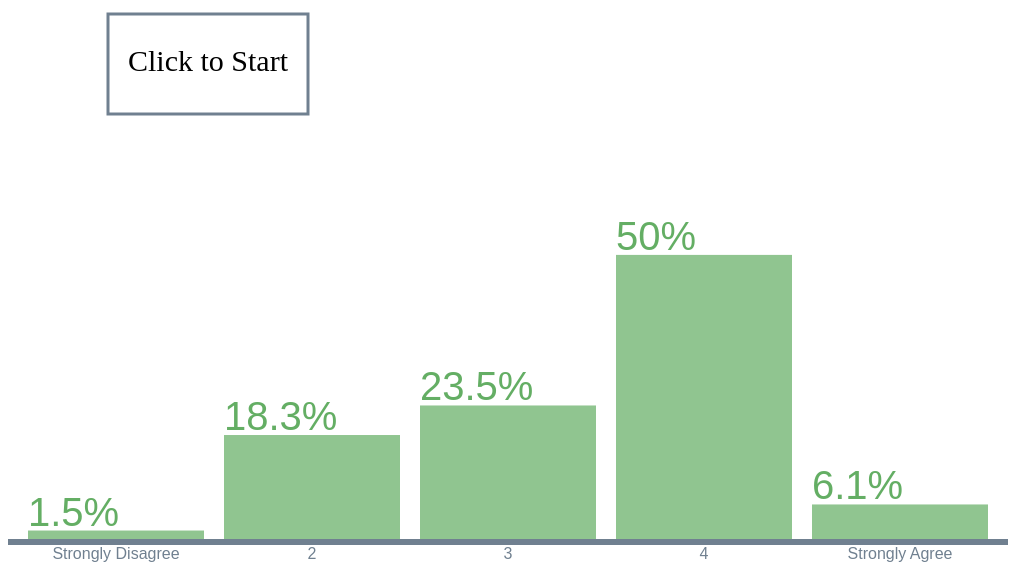
D3 v3 page, settled after 480 driven frames (8 s of simulated time); the page loaded 1 data file(s).


      function draw(data) {
        "use strict";
        // Set speed at which bars move
        var bar_moves = 200;
        // Sets up initial question
        var current_question = [0];
          /*Adds title*/
          d3.select("body")
            .append("div")
            .attr("class", "header_container")
            .append("h2")
            .text("Environmental Attitudes");
          d3.select(".header_container")
            .append("p")
            .attr("class","introduction")
            .text("Since 1972, the University of Chicago has run the General Social Survey (GSS) monitoring social attitudes in the United States. In 2010, the GSS included multiple questions on Americans' perceptions regarding environmental issues. Below are some of the results of the 2010 survey.")
          d3.select(".header_container")
            .append("hr")
          //Sets the starting index of question chapters used to update chapter button formatting and chart on button press  
          var attitudes_chapter_start = 0;
          var risk_chapter_start = 18;
          var knowledge_chapter_start = 25;
          var behavior_chapter_start = 32;
          var government_chapter_start = 42;
          //Adds a div to put question section selection buttons in.
          var chapters = d3.select("body")
                           .append('div')
                           .attr('class','question-chapters');
          //The width of the divs that hold all non-svg content
          var content_width = d3.select('.question-chapters').node().getBoundingClientRect()['width']
          //Chapter-titles
          var chapter_titles = ['Attitudes','Risk','Knowledge','Behaviors','Government']
          var chapter_button_holder = chapters.selectAll('div')
                                    .data(chapter_titles)
                  
          var chapter_button = chapter_button_holder.enter()
                                                     .append('div')
                                                     .attr('class','inactive_chapter')
                                                     .attr('id',function(d){return d});
                                                     
          chapter_button.append('p')
                         .attr('class', 'chapter-text')
                         .text(function(d){return d});
          /*Adds buttons for question selection*/
          var buttons =d3.select("body")
                     .append('div')
                     .attr('class','button-container');
          //Adds space for updated question text later
          var question_space = d3.select("body")
                       .append('div')
                       .attr('class','question_text');
          /*sets up the canvas for the visualization*/
          var margin = 75,
          width = content_width,
          height = 700 - margin;
          // y scale
          var y = d3.scale.linear()
                  .range([height,0]);
          // x var
          var x = d3.scale.ordinal()
                .rangeRoundBands([0, width], .1);
          
          //x axis
          var xAxis = d3.svg.axis()
                    .scale(x)
                    .tickFormat(function(d){
                      var responses = get_x_labels(current_question);
                      return responses[d]; })
                    .orient("bottom");
          //y axis
          var yAxis = d3.svg.axis()
                    .scale(y)
                    .orient("left");
          /*Adds the SVG element that will house everything else*/
          var svg = d3.select("body")
                .append("svg")
                .attr("id", "svg_main")
                .attr("width", width + margin)
                .attr("height", height + margin);
          
          //List of variables and their order
          var questions_list = ["ihlpgrn","ldcgrn", "othssame", "harmgood", "impgrn", "scigrn", "grwthelp", "grwtharm", "grneffme", "popgrwth", "grnecon", "grnintl", "grnprog", "privent", "toodifme", "harmsgrn", "grnexagg", "helpharm", "chemgen", "nukegen",  "carsgen", "indusgen", "watergen", "tempgen1","grncon", "grnprice", "grnsol","grntaxes", "busgrn",  "peopgrn", "knwcause", "knowsol",  "drivless","recycle", "h2oless","nobuygrn","chemfree","redcehme","grnmoney", "grngroup","grndemo","grnsign",   "natchld", "natpark", "natsci", "natroad", "usdoenuf", "natenrgy", "natsoc", "govdook", "polgreed","polviews",  "topprob1"]
          
          //Outputs the x-axis labels for questions
          function get_x_labels(question_index){
            if ((question_index >= 0 && question_index <= 17)||(question_index >= 49 && question_index <= 50)){
              var answer_choices = {1:"Strongly Disagree",2:"2",3:"3",4:"4",5:"Strongly Agree"}
              return answer_choices
            }
            if (question_index >= 18 && question_index <= 23) {
              var answer_choices = {1:"Extremely dangerous",2:"Very dangerous",3:"Somewhat dangerous",4:"Not very dangerous",5:"Not dangerous at all"}
              return answer_choices
            }
            if (question_index === 24) {
              var answer_choices = {1:"Not concerned",2:"2",3:"3",4:"4",5:"Very concerned"}
              return answer_choices
            }
            if (question_index >= 25 && question_index <= 27) {
              var answer_choices = {1:"Very willing",2:"Fairly willing",3:"Neither willing nor unwilling",4:"Not very willing",5:"Not at all willing"}
              return answer_choices
            }
            if (question_index === 28) {
              var answer_choices = {
                'Heavy fines for businesses that damage the environment':"Heavy fines for environmental damage",'More information and education for businesses about the advantages of protecting the environment':"Information and education for businesses",'Use the tax system to reward businesses that protect the environment':"Tax benefits for good behavior"}
              return answer_choices
            }
            if (question_index === 29) {
              var answer_choices = {
                'Heavy fines for people who damage the environment':"Heavy fines for environmental damage",'More information and education for people about the advantages of protecting the environment':"Information and education for people",'Use the tax system to reward people who protect the environment':"Tax benefits for good behavior"}
              return answer_choices
            }
            if (question_index >= 30 && question_index <= 31) {
              var answer_choices = {1:"Know nothing",2:"2",3:"3",4:"4",5:"Know a lot"}
              return answer_choices
            }
            if (question_index >= 32 && question_index <= 37) {
              var answer_choices = {1:"Never",2:"Sometimes",3:"Often",4:"Always"}
              return answer_choices
            }
            if (question_index >= 38 && question_index <= 41) {
              var answer_choices = {0:"No",1:"Yes"}
              return answer_choices
            }
            if (question_index >= 42 && question_index <= 48) {
              var answer_choices = {1:"Too little",2:"About right",3:"Too much"}
              return answer_choices
            }
            if (question_index === 51) {
              var answer_choices = {1:"Very conservative",2:"Conservative",3:"Slightly conservative",4:"Moderate",5:"Slightly liberal", 6:"Liberal", 7:"Very liberal"}
              return answer_choices
            }
            if (question_index >= 52) {
              var answer_choices = {"Crime":"Crime","Education":"Education","Health care":'Health care',Immigration:'Immigration','None of these':'Other','Poverty':'Poverty','Terrorism':'Terrorism','The economy':'Economy','The environment':'Environment'}
              return answer_choices
            }
            else {
              return "UNDEFINED"
            }
          };
          //List of objects for descriptions
          var description_objects =[
            {question:'ldcgrn',x_y_pos:[100,100], description:["Click to Start"], text_x_y_pos:[20,57], box_size:[100,200]},
            {question:'grncon',x_y_pos:[100,100], description:["Over 75% of Americans have", "some concern over environmental issues"], text_x_y_pos:[20,57], box_size:[200,400]},
            {question:'topprob1',x_y_pos:[100,100], description:["But the environment is only the 5th most important issue to Americans"], text_x_y_pos:[20,57], box_size:[100,200]},
            {question:'grnprice',x_y_pos:[100,100], description:["Still, nearly half are willing to pay higher prices to protect the environment"], text_x_y_pos:[20,57], box_size:[100,200]},
            {question:'grnintl',x_y_pos:[100,100], description:["And over 75% of Americans believe that international environmental agreements are necessary"], text_x_y_pos:[20,57], box_size:[100,200]},
            {question:'grnsol',x_y_pos:[100,100], description:["But many are also not willing to accept cuts to their standard of living for the sake of the environment"], text_x_y_pos:[20,57], box_size:[100,200]},
            {question:'grntaxes',x_y_pos:[100,100], description:["And even more are unwilling to pay higher taxes to protect the environment"], text_x_y_pos:[20,57], box_size:[100,200]},
            {question:'govdook',x_y_pos:[100,100], description:["Perhaps this reluctance is due to a distrust of government"], text_x_y_pos:[20,57], box_size:[100,200]},
            {question:'grwthelp',x_y_pos:[100,100], description:["Instead many believe that economic growth is necessary to protect the environment"], text_x_y_pos:[20,57], box_size:[100,200]},
            {question:'scigrn',x_y_pos:[100,100], description:["While also believing that improving technology on its own isn't a solution"], text_x_y_pos:[20,57], box_size:[100,200]},
            {question:'toodifme',x_y_pos:[100,100], description:["Many believe that individuals can make positive environmental changes"], text_x_y_pos:[20,57], box_size:[100,200]},
            {question:'ihlpgrn',x_y_pos:[100,100], description:["In fact, most believe they are helping the environment in some way"], text_x_y_pos:[20,57], box_size:[100,200]},
            {question:'redcehme',x_y_pos:[100,100], description:["Many do conserve energy for environmental reasons at least some of the time"], text_x_y_pos:[20,57], box_size:[100,200]},
            {question:'recycle',x_y_pos:[100,100], description:["And recycling is one of the most popular ways of supporting the environment"], text_x_y_pos:[20,57], box_size:[100,200]},
            {question:'nobuygrn',x_y_pos:[100,100], description:["Fewer people change their buying habits for environmental reasons"], text_x_y_pos:[20,57], box_size:[100,200]},
            {question:'drivless',x_y_pos:[100,100], description:["And people do not often change their driving habits"], text_x_y_pos:[20,57], box_size:[100,200]},
            {question:'grngroup',x_y_pos:[100,100], description:["Even fewer have participated in any sort of environmental activism"], text_x_y_pos:[20,57], box_size:[100,200]},
            {question:'grnsign',x_y_pos:[100,100], description:["And only one in five have signed a petition about an environmental issue in the past five years"], text_x_y_pos:[20,57], box_size:[100,200]},
            {question:'ldcgrn',x_y_pos:[100,100], description:["Use the buttons above to explore the data"], text_x_y_pos:[20,57], box_size:[100,200]}];
          var num_descriptions = description_objects.length
          var description_counter = [0];
          var test = "X";
          //Text for questions
          var question_text = 
            {ldcgrn: "Poorer countries should be expected to make less effort than richer countries to protect the environment.",
            othssame: "There is no point in doing what I can for the environment unless others do the same.",
            chemgen:"How dangerous do you think that pesticides and chemicals used in farming are for the environment?",
            natchld:"In the US, are we spending too much, too little, or about the right amount on assistance for childcare?",
            natpark:"In the US, are we spending too much, too little, or about the right amount on parks and recreation?",
            sex:"Respondent's sex",
            nukegen: "How dangerous do you think nuclear power stations are for the environment?",
            harmgood: "Overall, modern science does more harm than good.",
            topprob1: "Which of these issues is the most important for America today?",
            drivless: "How often do you cut back on driving a car for environmental reasons?",
            grnmoney: "In the last five years, have you given money to an environmental group?",
            peopgrn: "Which of these approaches do you think would be the best way of getting people and their families in America to protect the environment?",
            natsci: "In the US, are we spending too much, too little, or about the right amount on supporting scientific research?",
            grngroup: "Are you a member of any group whose main aim is to preserve or protect the environment?",
            redcehme: "How often do you reduce the energy or fuel you use at home for environmental reasons?",
            grntaxes: "How willing would you be to pay much higher taxes in order to protect the environment?",
            grncon: "How concerned are you about environmental issues?",
            govdook: "Most of the time we can trust people in government to do what is right.",
            knowsol: "How much do you feel you know about solution to environmental problems?",
            chemfree: "How often do you make a special effort to buy fruits and vegetables grown without pesticides or chemicals?",
            ihlpgrn: "I do what I can to help the environment.",
            tempgen1: "How dangerous do you think that a rise in the world's temperature due to climate change is for the environment?",
            recycle: "How often do you make a special effort to sort your garbage for recycling?",
            grndemo:"In the last five years have you taken part in a protest or demonstration about an environmental issue?",
            impgrn: "There are more important things to do in life than protect the environment.",
            scigrn: "Modern science will solve our environmental problems with little change to our way of life.",
            h2oless: "How often do you choose to save or re-use water for environmental reasons?",
            carsgen: "How dangerous do you think air pollution caused by cars is for the environment?",
            indusgen: "How dangerous do you think air pollution caused by industry is for the environment?",
            grnprice: "How willing would you be to pay much higher prices in order to protect the environment?",
            grwthelp: "In order to protect the environment, America needs economic growth.",
            nobuygrn: "How often do you avoid buying certain products for environmental reasons?",
            grneffme: "Environmental problems have a direct effect on my everyday life.",
            helpharm:"I find it hard to know whether the way I live is helpful or harmful to the environment.",
            grnprog:"People worry too much about human progress harming the environment.",
            toodifme: "It is just too difficult for someone like me to do much about the environment.",
            grnsign: "In the last five years, have you signed a petition about an environmental issue?",
            harmsgrn: "Almost everything we do in modern life harms the environment.",
            grnexagg: "Many of the claims about environmental threats are exaggerated.",
            popgrwth: "The earth cannot continue to support population growth at its present rate.",
            watergen: "How dangerous is pollution of America's rivers, lakes and streams for the environment?",
            natenrgy: "In the US, are we spending too much, too little, or about the right amount on developing alternative energy sources",
            busgrn: "Which of these approaches do you think would be the best way of getting business and industry in America to protect the environment?",
            natsoc: "In the US, are we spending too much, too little, or about the right amount on Social Security",
            privent: "Private enterprise is the best way to solve America’s economic problems",
            grnsol: "How willing would you be to accept cuts in your standard of living in order to protect the environment?",
            natroad: "In the US, are we spending too much, too little, or about the right amount on highways and bridges?",
            age: "Age of respondent",
            usdoenuf: "Do you think America is doing enough to protect the world environment?",
            grwtharm: "Economic growth always harms the environment.",
            race: "Race of respondent.",
            polgreed: "Most politicians are in politics only for what they can get out of it personally.",
            polviews: "How liberal or conservative do you consider yourself?",
            grnintl: "For environmental problems, there should be international agreements that America and other countries should be made to follow.",
            knwcause: "How much do you feel you know about the causes of environmental problems?",
            grnecon: "We worry too much about the future of the environment, and not enough about prices and jobs today."}; 
          var num_questions = questions_list.length;
          //draws x axis
            svg.append("g")
               .attr('class','x axis')
               .attr('transform', 'translate(0,' + height + ')')
               .call(xAxis);
                   
            //draws y axis
            svg.append('g')
               .attr("class", 'y axis')
               .call(yAxis);
            //draws initial box for narrative descriptions
            svg.append('g')
               .attr('class','description_text')
          //Function updating chapter bar when questions are in a given chapter
          function update_chapter_bar(question) {
            var question_index = questions_list.indexOf(question);
            d3.select('.active_chapter').attr('class','inactive_chapter');
            if (question_index >= attitudes_chapter_start & question_index < risk_chapter_start) {
              d3.select('div#Attitudes').attr('class','active_chapter');
            }
            else if (question_index >= risk_chapter_start & question_index < knowledge_chapter_start) {
              d3.select('div#Risk').attr('class','active_chapter');
            }
            else if (question_index >= knowledge_chapter_start & question_index < behavior_chapter_start) {
              d3.select('div#Knowledge').attr('class','active_chapter');
            }
            else if (question_index >= behavior_chapter_start & question_index < 41) {
              d3.select('div#Behaviors').attr('class','active_chapter');
            }
            else {
              d3.select('div#Government').attr('class','active_chapter');
            }
          }
          function update_dialog_box() {
                       
            var params = description_objects[description_counter]
            var descriptions = d3.select('svg').selectAll('g.description_text')
                          .data(description_counter, function(d) {
                            return d;
                          })
            var exit_desc = descriptions.exit()              
            exit_desc.remove()            
            var enter_desc = descriptions.enter()
                                         .append('g')
                                         .attr('class','description_text')
                                         .attr('transform',"translate("+params["x_y_pos"][0]+","+params["x_y_pos"][1]+")");
            enter_desc.append('rect')
                      .attr('class','description_rect')
                      .attr('height',params["box_size"][0])
                      .attr('width',params["box_size"][1]);
            
            var counter = 0
            params["description"].forEach(function(line) {
              enter_desc.append('text')
                        .text(line)
                        .attr('x',params["text_x_y_pos"][0])
                        .attr('y',params["text_x_y_pos"][1]+counter*30);
              counter++  
            })
          };
          function update_chart(question) {
            //question is a string representing the question being displayed
            //x_y_pos is an array with x and y position of text
            //description is an array of strings to be used at x_y_pos
            //text_x_y_pos is an array with x and y position of top left of top line of text
            //box_size is size of the bounding box
            //Next node holds an object with the next batch of parameters
            
           // d3.select('g.description_text').remove();
            update_dialog_box();
            //Updates chapter bar depending on current question
            update_chapter_bar(question)
            
            // filters out NaN observations from data from the question "question"          
            var new_data = data.filter(function(d){
              if(d[question]=='NaN'){
                return false;
              };
              return true;
            });
            // Adds questions
            question_space.data(question)
                    .text(question_text[question]);
            // rolls up data by answer in "question"
            var nested = d3.nest()
                     .key(function(d){return d[question];
                     })
                     .rollup(function(leaves){
                        var total = data.length
                        var responses = leaves.length;
                        return {
                          'responses' : responses,
                          'percent' : responses/total
                        };
                      })
                     .entries(new_data)
            //sets the domain of x by passing it the range of possible values
            x.domain(nested.map(function (d) {
              return d.key;
            }));
            //sets the domain of y by passing it the range of possible values
            y.domain([0,1.1]);
            
            //Create g to hold bars
            var group = svg.selectAll('.bars')    
                .data(nested, function(d) { 
                  return d.key;
                });
            
            //remove exit
            var exitbars = group.exit()
               
            exitbars.select('rect')
               .transition()
               .duration(bar_moves)
               .attr('height', 0 )
               .attr('y', height)
               .each("end", function(){
                group.exit().remove();    
               })
               .attr('transform',function(d) {
            var y_val = 0;
            var x_val = x(d.key);
            return "translate(0," + y_val +")";
          });
            exitbars.select('text')
                .transition()
                .duration(bar_moves)
                .attr('y', height)
                .style("fill-opacity", 1e-6);
        
        //enter selection
        var entergroup = group.enter()
          .append('g')
          .attr('class','bars')
        
        //Enters rects  
        entergroup.append('rect')
              .attr("width", x.rangeBand());
        //Enters percentage labels
        entergroup.append('text')
              .attr('class','bar_text');
        //update rects
        group.select('rect')
               .transition() //This transition makes all bars go to the axis
               .duration(bar_moves)
               .attr('height', 0)
               .attr('y',height)
           .each('end', function(){ //This makes sure that transitions are only vertical
            d3.select(this)
              .attr('x',function(d) {
                  return x(d.key);
                    })
                    .attr("width", x.rangeBand());
            })
           .transition() //This transition creates the new bars
               .delay(bar_moves)
               .duration(bar_moves*2.5)
               .attr('height', function(d){ 
                return height - y(+d.values['percent'].toPrecision(3));
               })
                 .attr('y', function(d){
                return y(+d.values['percent'].toPrecision(3));
               })
            //update text
            group.select('text.bar_text')
               .transition()
               .duration(bar_moves)
               .style("fill-opacity", 1e-6)
               .attr('height',0)
               .attr('y', height)
               .each('end', function(){ //This makes sure that transitions are only vertical
            d3.select(this)
              .attr('x',function(d) {
                  return x(d.key);
                    })
                    .attr("width", x.rangeBand());
           })
               .transition()
               .delay(bar_moves)
               .duration(bar_moves*2.5)
               .text(function (d) {return (Math.round(+d.values['percent'] * 1000)/10) +'%'})
               .attr('x', function(d) {return x(d.key);})
               .attr('y', function(d) {return y(+d.values['percent'].toPrecision(3))-5;})
               .style("fill-opacity", 0.7);
            
            //Makes description button clickable for next description.
            var d_rect = svg.select('rect.description_rect')
            d_rect.on('click', function(d){       
              description_counter[0] ++
              if (description_counter < num_descriptions) {
                current_question = questions_list.indexOf(description_objects[description_counter]['question'])
                update_chart(description_objects[description_counter]['question'])
              }
              else {
                update_chart(questions_list[current_question[0]])
              }
            });
            
            svg.select('g.x.axis')
               .transition()
               .call(xAxis);
            svg.select('g.y.axis')
               .call(yAxis);                  
          
          };
          
            var left = buttons.append('div')
                      .selectAll('div')
                        .data(current_question)
                        .enter()
                        .append('div')
                        .attr("class", "button")
                        .text("<")
                        .attr("id", "left-button");   
            
            var right = buttons.append('div')
                         .selectAll('div')
                         .data(current_question)
                         .enter()
                         .insert('div')
                         .attr("class", "button")
                         .text("> Next Question")
                         .attr("id", "right-button");
            
            left.on("click", function(d) {
              current_question--
              if (current_question < 0) {
                current_question = num_questions-1;
              };
              update_chart(questions_list[current_question])
            });
            right.on("click", function(d) {
              current_question++
              if (current_question >= num_questions) {
                current_question = 0
              }
              update_chart(questions_list[current_question]);
            });
            
            var chapter_locations= {
              Attitudes: attitudes_chapter_start,
              Risk:risk_chapter_start,
              Knowledge: knowledge_chapter_start,
              Behaviors: behavior_chapter_start ,
              Government: government_chapter_start
            }
            //Programming for Chapter buttons
            chapter_button.on('click', function(d){
              current_question = chapter_locations[d];
              update_chart(questions_list[current_question]);
              d3.select('.active_chapter').attr('class','inactive_chapter');
              d3.select(this).attr('class','active_chapter');
            });
            update_chart(questions_list[current_question[0]]);
      }
    

      d3.csv("clusterData.csv", draw)
    

### data: clusterData.csv
ids, ldcgrn, othssame, chemgen, natchld, natpark, sex, nukegen, harmgood, topprob1, drivless, grnmoney, topprob2, peopgrn, natsci, grngroup, redcehme, grntaxes, grncon, govdook, knowsol, chemfree, ihlpgrn, tempgen1
1269, 2, 3, 3, 2, 2, Female, 1, 4, Poverty, NaN, 0, Health care, More information and education for peopl…, 2, 0, 1, 4, 3, 4, 3, 1, 4, 3
1403, 4, 2, 3, 1, 1, Male, 3, 2, Health care, 2, 0, The environment, Heavy fines for people who damage the en…, 2, 0, 2, 3, 5, 3, 4, 2, 4, 3
1868, 4, 4, 2, 1, 1, Male, 1, 2, The economy, NaN, 0, Health care, More information and education for peopl…, 2, 0, 2, 2, 5, NaN, 1, 1, 2, 3
1296, 2, 2, 2, 1, 1, Female, NaN, 4, Health care, 2, 0, Immigration, More information and education for peopl…, NaN, 0, 2, 4, 5, 1, 3, 3, 5, 3
1256, 2, 4, 2, 1, 2, Male, 5, 2, The economy, NaN, 0, Poverty, More information and education for peopl…, 2, 0, 3, 5, 5, 4, 2, 3, 4, 4
1943, 2, 4, 3, 1, 2, Female, 2, 1, Immigration, 2, 0, The economy, More information and education for peopl…, 1, 0, 2, 5, 5, 2, 2, 2, 4, 3
1940, 2, 2, 3, 2, 2, Male, 3, 2, Terrorism, 3, 0, Poverty, Use the tax system to reward people who …, 1, 0, 3, 3, 4, 2, 2, 3, 4, 1
1941, 2, 4, 4, 1, 2, Male, 4, 2, Health care, 1, 0, Crime, More information and education for peopl…, 2, 0, 2, 5, 1, 4, 2, 3, 4, 1
1947, 2, 2, 3, 2, 2, Male, 3, 1, Immigration, 3, 1, Health care, More information and education for peopl…, 1, 0, 4, 3, 3, 1, 3, 4, 4, 1
819, 2, 2, 2, 2, 2, Male, 3, 2, The economy, 1, 0, Immigration, Use the tax system to reward people who …, 1, 0, 1, 5, 2, 1, 3, 1, 4, 4
347, 2, 2, 2, 1, 2, Female, 1, 1, The economy, 1, 1, Education, Use the tax system to reward people who …, 1, 0, 3, 2, 5, 3, 2, 3, 4, 3
340, 2, 4, 2, 2, 2, Female, NaN, 2, Health care, 1, 0, Education, Use the tax system to reward people who …, 2, 0, 1, 4, 2, 3, 3, 1, 4, NaN
343, 4, 1, 3, 1, 1, Male, 2, 4, Health care, 3, 0, Education, Use the tax system to reward people who …, 2, 0, 3, 4, 1, 2, 1, 3, 1, 2
810, 2, 4, 2, 2, 2, Female, 2, 2, The economy, 1, 0, Education, More information and education for peopl…, 2, 0, 2, 5, 4, 2, 1, 3, 2, 5
811, 5, 2, 3, 2, 2, Female, 3, 3, NaN, 1, 0, The economy, Heavy fines for people who damage the en…, 2, 0, 1, 4, 3, 3, 2, 1, 2, 5
812, 2, 2, 3, 2, 2, Male, 4, 2, The economy, 3, 1, Health care, Use the tax system to reward people who …, 1, 0, 3, 2, 5, 4, 3, 3, 4, 1
813, 2, 2, 3, 2, 2, Female, 3, 2, The economy, 1, 0, Education, Use the tax system to reward people who …, 2, 0, 1, 4, 3, 4, 2, 2, 2, 4
348, 2, 1, 1, 1, 2, Female, 1, 5, Education, 3, 0, Health care, Heavy fines for people who damage the en…, 1, 0, 2, 2, 5, 2, 1, 4, 5, 1
815, 2, 4, 3, 3, 1, Male, 3, 3, Terrorism, 2, 0, The economy, Use the tax system to reward people who …, 2, 0, 2, 4, 3, 2, 4, 4, 3, NaN
817, 2, 4, 3, 2, 2, Male, 3, 2, The economy, 1, 0, Terrorism, NaN, 1, 0, 1, 5, 2, 3, 1, 1, 2, NaN
1991, 2, 4, 3, 1, 2, Female, 2, 2, The economy, 1, 0, Terrorism, More information and education for peopl…, 2, 0, 3, 5, 5, 2, 3, 1, 4, 2
1799, 2, 4, 4, 2, 2, Male, 4, 2, The economy, 2, 0, Education, Use the tax system to reward people who …, 1, 0, 2, 4, 3, 2, 3, 2, 4, 4
1798, 2, 1, 3, 2, 2, Female, 4, 4, Health care, 1, 1, The economy, Heavy fines for people who damage the en…, 2, 1, 2, 2, 4, 2, 3, 2, 3, 3
719, 2, 4, 1, 2, 2, Female, 1, 4, Education, 1, 0, Immigration, More information and education for peopl…, 3, 1, 1, 5, 4, 1, 2, 4, 4, 5
718, 4, 3, 2, 1, 1, Male, 3, 3, The economy, 1, 1, The environment, More information and education for peopl…, 1, 0, 1, 3, 5, 2, 3, 2, 4, 2
1793, 4, 2, 3, 1, 2, Male, 2, 2, Health care, 1, 0, The economy, Use the tax system to reward people who …, 1, 0, 3, 4, 4, 1, 2, 1, 2, 4
1791, 3, 2, 2, 1, 3, Male, 3, 1, Health care, 3, 0, The environment, Use the tax system to reward people who …, 1, 0, 4, 1, 5, 2, 2, 3, 4, 2
1790, 1, 3, 1, 2, 1, Male, 1, 3, Health care, 1, 0, None of these, Heavy fines for people who damage the en…, 2, 0, 1, 3, 4, 1, 2, 2, 2, 2
712, 2, 2, 2, 1, 1, Female, 1, 3, Health care, 4, 0, Crime, More information and education for peopl…, 2, 0, 3, 2, 3, 2, 2, 3, 4, 3
711, 3, 4, 3, 3, 2, Female, 2, 3, Education, 1, 0, Health care, Heavy fines for people who damage the en…, 3, 0, 1, 5, 4, 3, 2, 2, 2, 2
1794, 2, 1, 3, 1, 1, Female, 2, 2, The economy, 1, 0, Education, More information and education for peopl…, 2, 0, 2, 3, 4, 1, 2, 1, 3, 4
1490, 2, 2, 1, 2, 2, Male, 2, 2, Education, 4, 0, Health care, Use the tax system to reward people who …, 1, 0, 4, 5, 5, 1, 2, 1, 4, 1
1397, 4, 4, 4, 2, 2, Male, 2, 3, Terrorism, 1, 0, The environment, More information and education for peopl…, 1, 0, 1, 2, 5, 2, 3, NaN, 4, 2
1494, 4, 2, 3, NaN, 2, Male, 4, 2, The economy, 1, 0, Immigration, More information and education for peopl…, 2, 0, 1, 5, 3, 1, 3, 1, 4, 4
1496, 3, 2, 2, 1, 2, Male, 2, 3, The economy, 2, 0, Health care, Use the tax system to reward people who …, 2, 0, 4, 5, 4, 3, 3, 4, 4, 1
914, 2, 2, 3, 2, 2, Male, 4, 1, The economy, 1, 0, Immigration, Use the tax system to reward people who …, 2, 0, 1, 4, 4, 2, 2, 1, 4, 3
1498, 2, 1, 1, 1, 2, Female, 3, 1, Health care, 2, 0, The environment, Use the tax system to reward people who …, 1, 0, 3, 2, 5, 4, 2, 2, 4, 1
1995, 2, 4, 3, 1, 1, Male, 3, 1, The economy, 2, 0, The environment, More information and education for peopl…, 2, 0, 4, 1, 5, 2, 1, 2, 4, 4
423, 3, 2, 1, 1, 2, Female, 1, 2, The economy, 1, 0, Health care, Heavy fines for people who damage the en…, 3, 0, 3, 2, 3, 4, 2, 1, 2, 3
1069, NaN, 2, 2, 1, 1, Female, 3, 2, The economy, 2, 1, The environment, Use the tax system to reward people who …, 1, 0, 3, 2, 5, 3, 3, 2, 4, 1
1703, 4, 1, 1, NaN, 2, Female, 4, 3, The economy, 3, 0, Health care, Use the tax system to reward people who …, 2, 0, 3, 2, 5, 2, 3, 4, 4, 4
1704, 4, 2, 3, 1, 2, Female, 3, 3, Health care, 1, 0, Education, Use the tax system to reward people who …, 1, 0, 1, 3, 3, 3, 2, 1, 3, 3
1706, 4, 3, 3, 3, 2, Male, 3, 2, The economy, 1, 0, Education, More information and education for peopl…, 2, 0, 1, 3, 3, 4, 3, 1, 4, 5
… [head cut at 6 KiB]